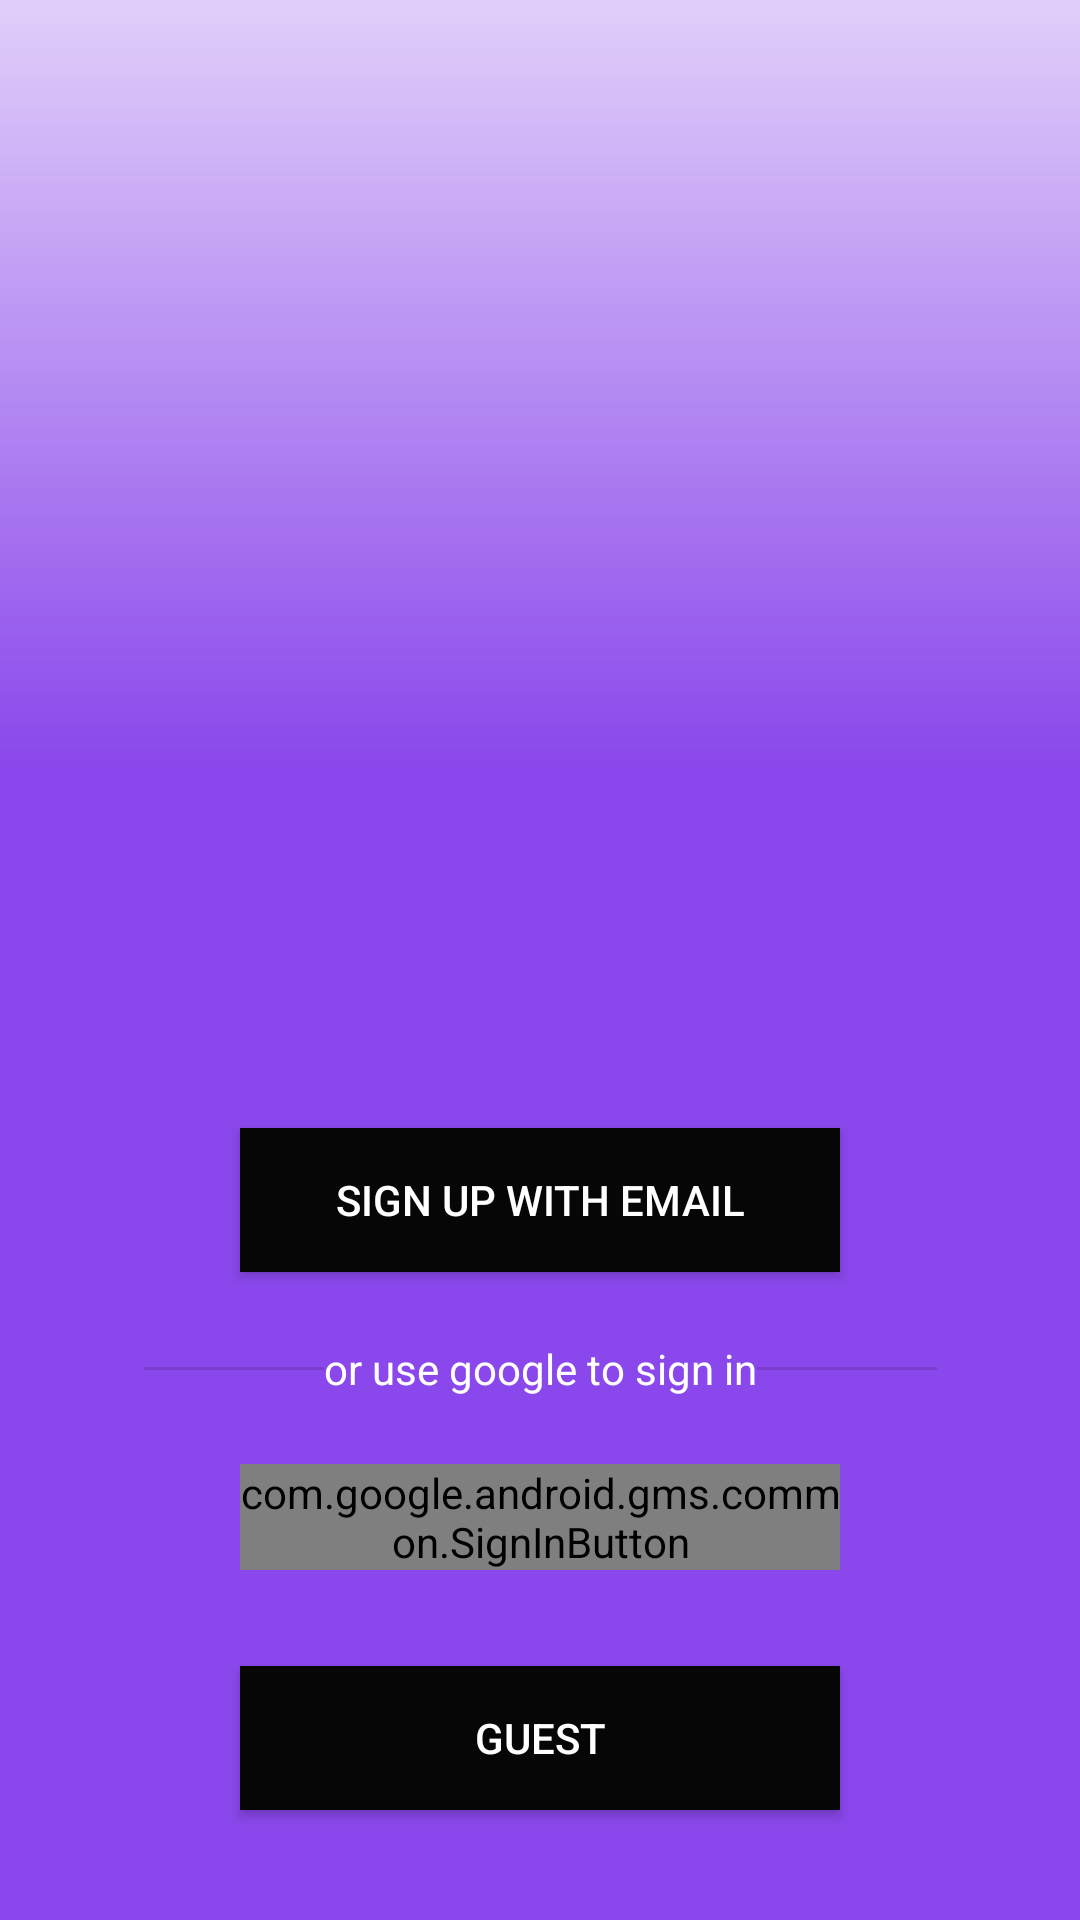

Reconstruct the res/layout file that produces this screen, plus the resources it refers to.
<!-- AndroidManifest.xml: application theme Theme.FoodPlanner -->
<!-- res/layout/activity_sign_up_or_login.xml -->
<?xml version="1.0" encoding="utf-8"?>
<androidx.constraintlayout.widget.ConstraintLayout xmlns:android="http://schemas.android.com/apk/res/android"
    xmlns:app="http://schemas.android.com/apk/res-auto"
    xmlns:tools="http://schemas.android.com/tools"
    android:layout_width="match_parent"
    android:layout_height="match_parent"
    tools:context=".ui.features.sign_in_with_google.SignUpOrLoginActivity">



    <ImageView
        android:id="@+id/imageView"
        android:layout_width="843dp"
        android:layout_height="589dp"
        app:layout_constraintEnd_toEndOf="parent"

        app:layout_constraintStart_toStartOf="parent"
        app:layout_constraintTop_toTopOf="parent"
        app:srcCompat="@drawable/signup_login_chooser" />

    <View
        android:id="@+id/view"
        android:layout_width="413dp"
        android:layout_height="379dp"
        android:background="@color/purbleButtonsEnabled"
        app:layout_constraintBottom_toBottomOf="parent"
        app:layout_constraintEnd_toEndOf="parent"
        app:layout_constraintStart_toStartOf="parent" />

    <View
        android:id="@+id/gradient"
        android:layout_width="426dp"
        android:layout_height="361dp"
        android:layout_alignParentLeft="true"
        android:layout_alignParentTop="true"
        android:background="@drawable/gradient"
        app:layout_constraintBottom_toTopOf="@+id/view"
        app:layout_constraintEnd_toEndOf="parent"
        app:layout_constraintHorizontal_bias="0.0"
        app:layout_constraintStart_toStartOf="parent"
        app:layout_constraintTop_toTopOf="@+id/imageView"
        app:layout_constraintVertical_bias="1.0" />

    <Button
        android:id="@+id/signUpWithMailBtn"
        android:layout_width="200dp"
        android:layout_height="wrap_content"
        android:layout_marginTop="376dp"
        android:background="@color/black"
        android:backgroundTint="@color/black"
        android:text="@string/signUpWithMail"

        android:textColor="@android:color/white"
        app:layout_constraintEnd_toEndOf="parent"
        app:layout_constraintStart_toStartOf="parent"
        app:layout_constraintTop_toTopOf="@+id/imageView" />

    <com.google.android.gms.common.SignInButton
        android:id="@+id/signInWithGoogle"
        android:layout_width="200dp"
        android:layout_height="wrap_content"
        android:layout_marginTop="64dp"
        app:layout_constraintEnd_toEndOf="@+id/signUpWithMailBtn"
        app:layout_constraintStart_toStartOf="@+id/signUpWithMailBtn"
        app:layout_constraintTop_toBottomOf="@+id/signUpWithMailBtn" />

    <TextView
        android:id="@+id/textView2"
        android:layout_width="wrap_content"
        android:layout_height="wrap_content"
        android:text="or use google to sign in"
        android:textColor="@android:color/white"
        app:layout_constraintBottom_toTopOf="@+id/signInWithGoogle"
        app:layout_constraintEnd_toEndOf="@+id/signUpWithMailBtn"
        app:layout_constraintStart_toStartOf="@+id/signUpWithMailBtn"
        app:layout_constraintTop_toBottomOf="@+id/signUpWithMailBtn" />

    <View
        android:id="@+id/divider3"
        android:layout_width="60dp"
        android:layout_height="1dp"
        android:background="?android:attr/listDivider"
        app:layout_constraintBottom_toBottomOf="@+id/textView2"
        app:layout_constraintEnd_toStartOf="@+id/textView2"
        app:layout_constraintTop_toTopOf="@+id/textView2" />

    <View
        android:id="@+id/divider4"
        android:layout_width="60dp"
        android:layout_height="1dp"
        android:background="?android:attr/listDivider"
        app:layout_constraintBottom_toBottomOf="@+id/textView2"
        app:layout_constraintStart_toEndOf="@+id/textView2"
        app:layout_constraintTop_toTopOf="@+id/textView2" />

    <TextView
        android:id="@+id/textView3"
        android:layout_width="wrap_content"
        android:layout_height="wrap_content"
        android:layout_marginTop="152dp"
        android:text="Already have an account?"
        android:textColor="@android:color/white"
        app:layout_constraintStart_toStartOf="@+id/signInWithGoogle"
        app:layout_constraintTop_toBottomOf="@+id/signInWithGoogle" />

    <TextView
        android:id="@+id/loginTxtView"
        android:layout_width="wrap_content"
        android:layout_height="wrap_content"
        android:text="@string/login"
        android:textColor="@android:color/white"
        app:layout_constraintBottom_toBottomOf="@+id/textView3"
        app:layout_constraintEnd_toEndOf="@+id/signInWithGoogle"
        app:layout_constraintStart_toEndOf="@+id/textView3"
        app:layout_constraintTop_toTopOf="@+id/textView3" />

    <Button
        android:id="@+id/guestButton"
        android:layout_width="200dp"
        android:layout_height="wrap_content"
        android:layout_marginTop="32dp"
        android:text="@string/guest"
        android:background="@color/black"
        android:backgroundTint="@color/black"
        android:textColor="@android:color/white"
        app:layout_constraintEnd_toEndOf="@+id/signInWithGoogle"
        app:layout_constraintStart_toStartOf="@+id/signInWithGoogle"
        app:layout_constraintTop_toBottomOf="@+id/signInWithGoogle" />

</androidx.constraintlayout.widget.ConstraintLayout>
<!-- resources referenced by this layout -->
<resources>
  <color name="black">#060606</color>
  <color name="purbleButtonsEnabled">#8A47EB</color>
  <!-- drawable gradient (drawable) -->
  <vector
      xmlns:android="http://schemas.android.com/apk/res/android"
      xmlns:aapt="http://schemas.android.com/aapt"
      android:width="220dp"
      android:height="230dp"
      android:viewportWidth="220"
      android:viewportHeight="230"
      >
  
      <group>
  
          <clip-path
              android:pathData="M0 0H220V230H0V0Z"
              />
  
          <group
              android:translateX="0"
              android:translateY="1"
              android:pivotX="110"
              android:pivotY="115"
              android:scaleX="2"
              android:scaleY="2"
              android:rotation="-90"
              >
  
              <path
                  android:pathData="M0 0V230H220V0"
                  >
  
                  <aapt:attr name="android:fillColor">
  
                      <gradient
                          android:type="linear"
                          android:startX="55"
                          android:startY="115"
                          android:endX="165"
                          android:endY="115"
                          >
  
                          <item
                              android:color="#8A47EB"
                              android:offset="0"
                              />
  
                          <item
                              android:color="#00FFFFFF"
                              android:offset="1"
                              />
  
                      </gradient>
  
                  </aapt:attr>
  
              </path>
  
          </group>
  
      </group>
  
  </vector>
  <string name="guest">Guest</string>
  <string name="login">Login</string>
  <string name="signUpWithMail">Sign up with email</string>
  <style name="Theme.FoodPlanner" parent="Theme.MaterialComponents.DayNight.DarkActionBar">
          
          <item name="colorPrimary">@color/color_primary</item>
          <item name="colorPrimaryVariant">@color/color_primary_variant</item>
          <item name="colorOnPrimary">@color/white</item>
          
          <item name="colorSecondary">@color/color_secondary</item>
          <item name="colorSecondaryVariant">@color/color_secondary_variant</item>
          <item name="colorOnSecondary">@color/black</item>
          
          <item name="android:statusBarColor">?attr/colorPrimaryVariant</item>
  
  
      </style>
  <color name="color_primary">#FF6200EE</color>
  <color name="color_primary_variant">#FF3700B3</color>
  <color name="white">#FFFFFFFF</color>
  <color name="color_secondary">#FF03DAC5</color>
  <color name="color_secondary_variant">#FF018786</color>
</resources>
